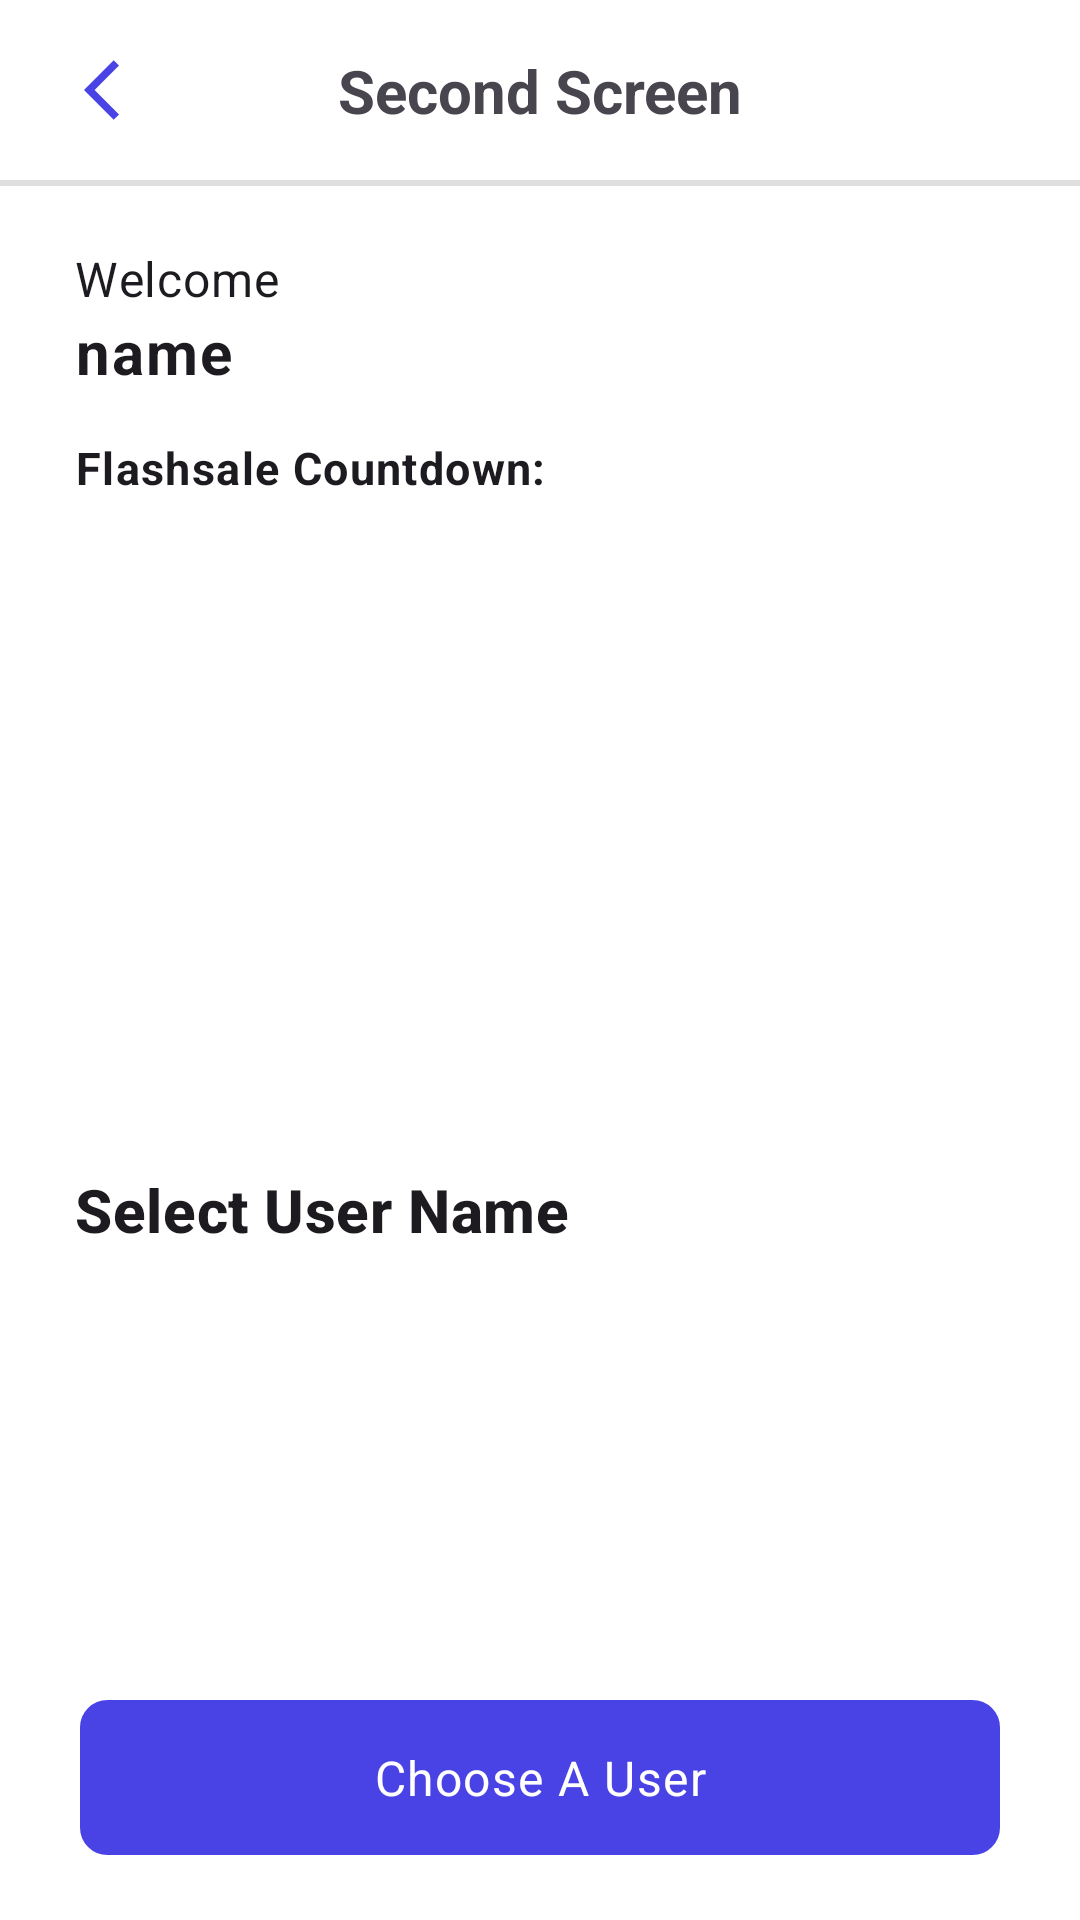

Android layout source for this screen:
<!-- AndroidManifest.xml: application theme Theme.SuitmediaTest -->
<!-- res/layout/activity_secon.xml -->
<?xml version="1.0" encoding="utf-8"?>
<androidx.constraintlayout.widget.ConstraintLayout xmlns:android="http://schemas.android.com/apk/res/android"
    xmlns:app="http://schemas.android.com/apk/res-auto"
    xmlns:tools="http://schemas.android.com/tools"
    android:layout_width="match_parent"
    android:layout_height="match_parent"
    android:background="@color/white"
    tools:context=".ui.secondscreen.SecondActivity">

    <androidx.constraintlayout.widget.ConstraintLayout
        android:id="@+id/hader"
        android:layout_width="match_parent"
        android:layout_height="60dp"
        app:layout_constraintEnd_toEndOf="parent"
        app:layout_constraintStart_toStartOf="parent"
        app:layout_constraintTop_toTopOf="parent">

        <ImageView
            android:id="@+id/iv_back"
            android:layout_width="30dp"
            android:layout_height="match_parent"
            android:layout_marginStart="25dp"
            android:scaleType="center"
            android:src="@drawable/ic_arrow_back_ios_24"
            app:layout_constraintBottom_toBottomOf="parent"
            app:layout_constraintStart_toStartOf="parent"
            app:layout_constraintTop_toTopOf="parent" />

        <TextView
            android:layout_width="wrap_content"
            android:layout_height="wrap_content"
            android:layout_marginHorizontal="25dp"
            android:text="Second Screen"
            android:textAlignment="center"
            android:textSize="20dp"
            android:textStyle="bold"
            app:layout_constraintBottom_toBottomOf="parent"
            app:layout_constraintEnd_toEndOf="parent"
            app:layout_constraintStart_toStartOf="parent"
            app:layout_constraintTop_toTopOf="parent" />

    </androidx.constraintlayout.widget.ConstraintLayout>

    <View
        android:id="@+id/view"
        android:layout_width="wrap_content"
        android:layout_height="2dp"
        android:background="@color/view_color"
        app:layout_constraintTop_toBottomOf="@id/hader"
        app:layout_constraintStart_toStartOf="parent"
        app:layout_constraintEnd_toEndOf="parent"/>

    <LinearLayout
        android:id="@+id/ll_header_name"
        android:layout_width="match_parent"
        android:layout_height="wrap_content"
        android:orientation="vertical"
        android:layout_marginHorizontal="25dp"
        android:layout_marginTop="20dp"
        app:layout_constraintStart_toStartOf="parent"
        app:layout_constraintEnd_toEndOf="parent"
        app:layout_constraintTop_toBottomOf="@id/view">

        <TextView
            style="@style/TextAppearance.Material3.BodyMedium"
            android:layout_width="wrap_content"
            android:layout_height="wrap_content"
            android:text="Welcome"
            android:textSize="16dp"/>

        <TextView
            android:id="@+id/tv_name"
            style="@style/TextAppearance.Material3.BodyLarge"
            android:layout_width="wrap_content"
            android:layout_height="wrap_content"
            android:text="name"
            android:textSize="20dp"
            android:textStyle="bold"/>

    </LinearLayout>

    <androidx.constraintlayout.widget.ConstraintLayout
        android:id="@+id/cons_coundownt"
        android:layout_width="match_parent"
        android:layout_height="wrap_content"
        app:layout_constraintTop_toBottomOf="@id/ll_header_name"
        android:layout_marginHorizontal="25dp"
        android:layout_marginTop="15dp"
        app:layout_constraintStart_toStartOf="parent"
        app:layout_constraintStart_toEndOf="parent">

        <TextView
            android:id="@+id/tv_countdown"
            style="@style/TextAppearance.Material3.BodyLarge"
            android:layout_width="0dp"
            android:layout_height="wrap_content"
            android:text="Flashsale Countdown: "
            android:textSize="15dp"
            android:textStyle="bold"
            android:visibility="visible"
            app:layout_constraintStart_toStartOf="parent"
            app:layout_constraintEnd_toEndOf="parent"/>

        <androidx.recyclerview.widget.RecyclerView
            android:id="@+id/rv_flashsale"
            android:layout_width="match_parent"
            android:layout_height="wrap_content"
            android:visibility="visible"
            app:layout_constraintTop_toBottomOf="@id/tv_countdown"
            app:layout_constraintStart_toStartOf="parent"
            app:layout_constraintEnd_toEndOf="parent"/>

        <TextView
            android:id="@+id/tv_flash_sale_done"
            android:layout_width="match_parent"
            android:layout_height="wrap_content"
            android:text="Flashsale Sudah Habis"
            app:layout_constraintTop_toTopOf="parent"
            app:layout_constraintStart_toStartOf="parent"
            app:layout_constraintEnd_toEndOf="parent"
            android:visibility="gone"
            android:textSize="16dp"
            android:textStyle="bold"/>

    </androidx.constraintlayout.widget.ConstraintLayout>

    <TextView
        android:id="@+id/tv_username"
        android:layout_width="match_parent"
        android:layout_height="wrap_content"
        style="@style/TextAppearance.Material3.TitleMedium"
        android:layout_marginHorizontal="25dp"
        app:layout_constraintStart_toStartOf="parent"
        app:layout_constraintEnd_toEndOf="parent"
        app:layout_constraintTop_toBottomOf="@id/cons_coundownt"
        app:layout_constraintBottom_toBottomOf="parent"
        android:textSize="20dp"
        android:textStyle="bold"
        android:text="Select User Name" />

    <androidx.constraintlayout.widget.Guideline
        android:id="@+id/guideline"
        android:layout_width="wrap_content"
        android:layout_height="wrap_content"
        android:orientation="vertical"
        app:layout_constraintGuide_begin="217dp" />

    <LinearLayout
        android:id="@+id/btn_choose"
        android:layout_width="match_parent"
        android:layout_height="55dp"
        android:background="@drawable/bg_btn"
        android:layout_marginHorizontal="25dp"
        android:layout_marginTop="20dp"
        android:orientation="horizontal"
        android:layout_marginBottom="20dp"
        app:layout_constraintStart_toStartOf="parent"
        app:layout_constraintEnd_toEndOf="parent"
        app:layout_constraintBottom_toBottomOf="parent">

        <TextView
            style="@style/TextAppearance.Material3.BodyLarge"
            android:layout_width="match_parent"
            android:layout_height="wrap_content"
            android:text="Choose A User"
            android:textSize="16dp"
            android:textColor="@color/white"
            android:layout_gravity="center"
            android:textAlignment="center" />

    </LinearLayout>

</androidx.constraintlayout.widget.ConstraintLayout>
<!-- resources referenced by this layout -->
<resources>
  <color name="view_color">#DFDFDF</color>
  <color name="white">#FFFFFFFF</color>
  <!-- drawable bg_btn (drawable) -->
  <?xml version="1.0" encoding="utf-8"?>
  <shape xmlns:android="http://schemas.android.com/apk/res/android"
      android:shape="rectangle">
  
      <solid android:color="#4942E4" />
      <corners android:radius="10dp" />
      <stroke android:color="@color/white" android:width="1.5dp" />
  
  </shape>
  <!-- drawable ic_arrow_back_ios_24 (drawable) -->
  <vector android:autoMirrored="true" android:height="24dp"
      android:tint="@color/blue" android:viewportHeight="24"
      android:viewportWidth="24" android:width="24dp" xmlns:android="http://schemas.android.com/apk/res/android">
      <path android:fillColor="@android:color/white" android:pathData="M11.67,3.87L9.9,2.1 0,12l9.9,9.9 1.77,-1.77L3.54,12z"/>
  </vector>
  <style name="Theme.SuitmediaTest" parent="Base.Theme.SuitmediaTest" />
  <color name="blue">#4942E4</color>
  <style name="Base.Theme.SuitmediaTest" parent="Theme.Material3.DayNight.NoActionBar">
          
          
          <item name="android:windowLightStatusBar" tools:targetApi="m">true</item>
      </style>
</resources>
